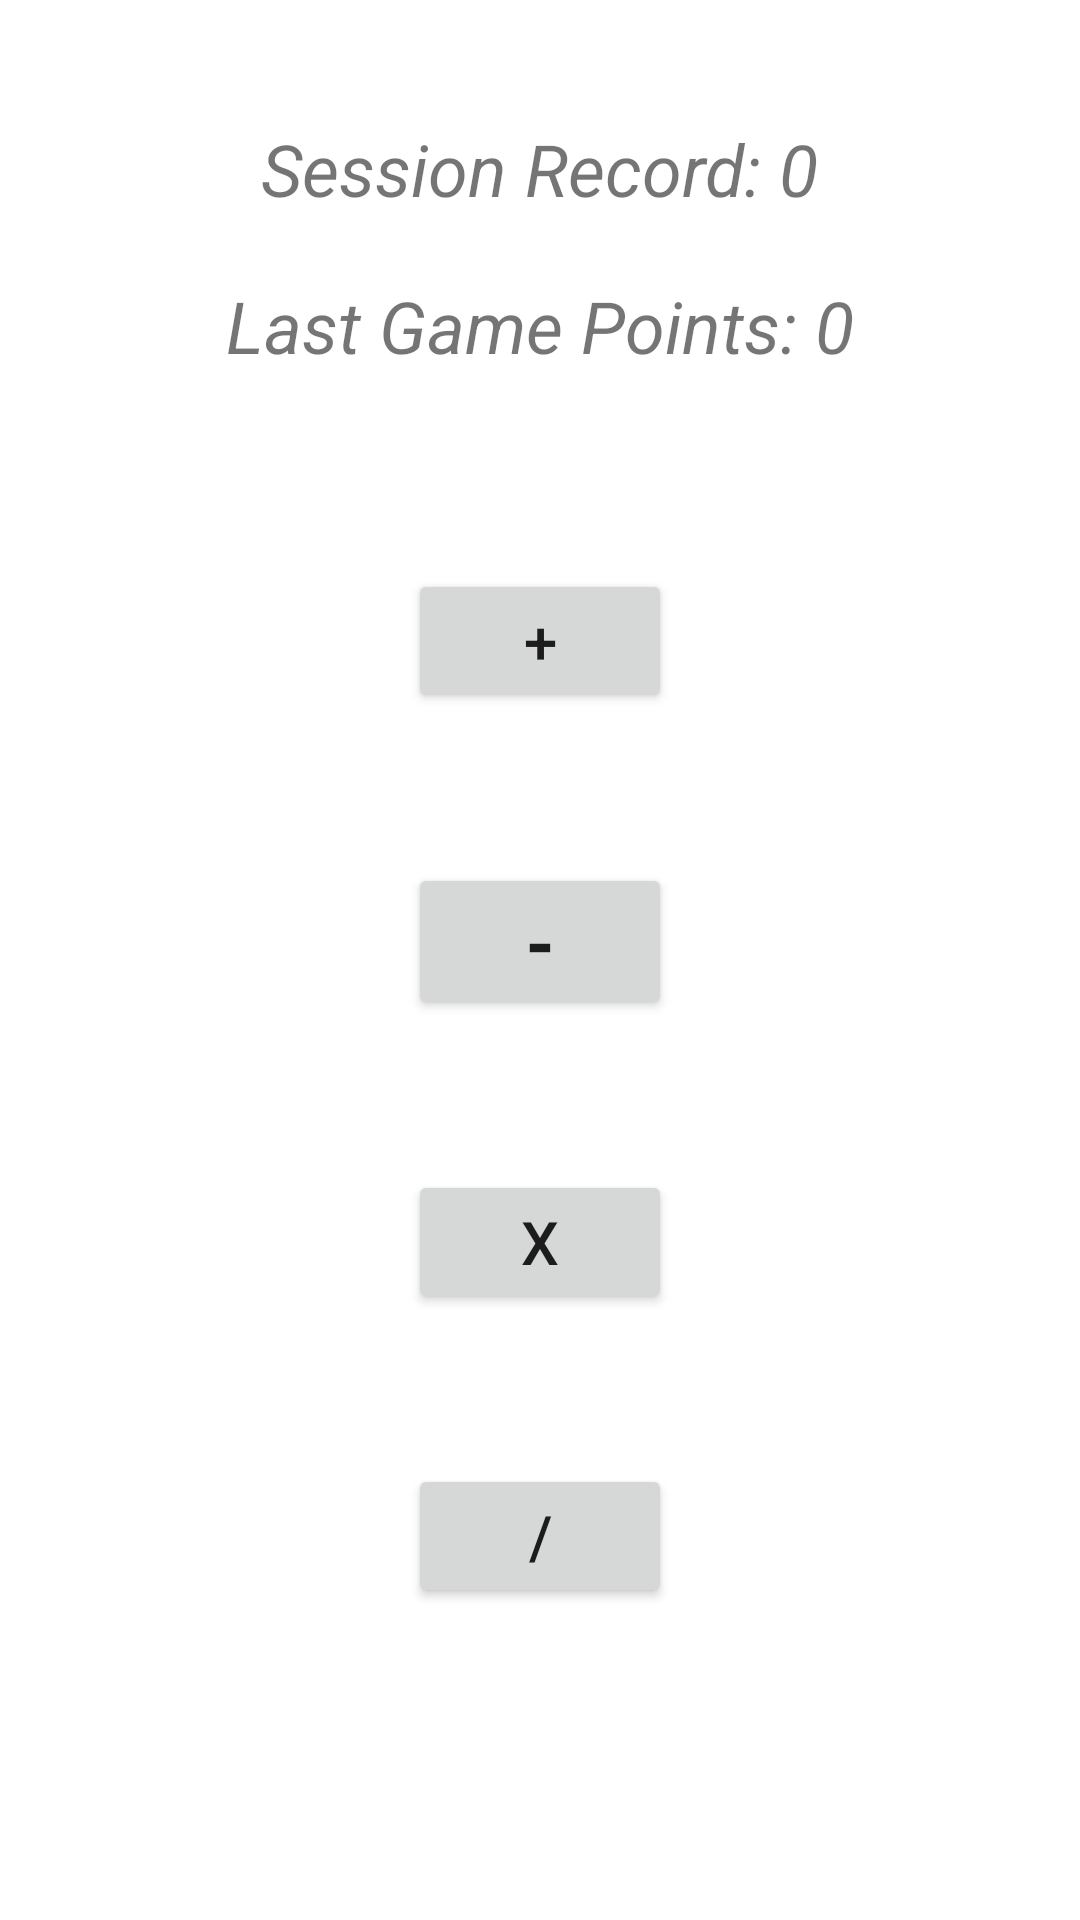

Here is an Android app screen rendered from its layout file. Give the layout XML and the strings, colors and styles it references.
<!-- AndroidManifest.xml: application theme Theme.MindMath -->
<!-- res/layout/activity_game.xml -->
<?xml version="1.0" encoding="utf-8"?>
<androidx.constraintlayout.widget.ConstraintLayout xmlns:android="http://schemas.android.com/apk/res/android"
    xmlns:app="http://schemas.android.com/apk/res-auto"
    xmlns:tools="http://schemas.android.com/tools"
    android:layout_width="match_parent"
    android:layout_height="match_parent"
    tools:context=".GameActivity">

    <Button
        android:id="@+id/buttonDivision"
        android:layout_width="wrap_content"
        android:layout_height="wrap_content"
        android:layout_marginTop="50dp"
        android:onClick="startGame"
        android:text="@string/division"
        android:textSize="20sp"
        app:iconPadding="8dp"
        app:layout_constraintEnd_toEndOf="parent"
        app:layout_constraintStart_toStartOf="parent"
        app:layout_constraintTop_toBottomOf="@+id/buttonMultiplication" />

    <Button
        android:id="@+id/buttonMultiplication"
        android:layout_width="wrap_content"
        android:layout_height="wrap_content"
        android:layout_marginTop="50dp"
        android:onClick="startGame"
        android:text="@string/multiplication"
        android:textSize="20sp"
        app:iconPadding="8dp"
        app:layout_constraintEnd_toEndOf="parent"
        app:layout_constraintStart_toStartOf="parent"
        app:layout_constraintTop_toBottomOf="@+id/buttonSubstraction" />

    <TextView
        android:id="@+id/textViewSessionRecord"
        android:layout_width="wrap_content"
        android:layout_height="wrap_content"
        android:layout_marginTop="40dp"
        android:text="@string/sessionRecordString"
        android:textSize="24sp"
        android:textStyle="italic"
        app:layout_constraintEnd_toEndOf="parent"
        app:layout_constraintStart_toStartOf="parent"
        app:layout_constraintTop_toTopOf="parent" />

    <TextView
        android:id="@+id/textViewLastGamePoints"
        android:layout_width="wrap_content"
        android:layout_height="wrap_content"
        android:layout_marginTop="20dp"
        android:text="@string/lastGamePointsString"
        android:textSize="24sp"
        android:textStyle="italic"
        app:layout_constraintEnd_toEndOf="parent"
        app:layout_constraintStart_toStartOf="parent"
        app:layout_constraintTop_toBottomOf="@+id/textViewSessionRecord" />

    <Button
        android:id="@+id/buttonAddition"
        android:layout_width="wrap_content"
        android:layout_height="wrap_content"
        android:layout_marginTop="65dp"
        android:onClick="startGame"
        android:text="@string/addition"
        android:textSize="20sp"
        app:layout_constraintEnd_toEndOf="parent"
        app:layout_constraintStart_toStartOf="parent"
        app:layout_constraintTop_toBottomOf="@+id/textViewLastGamePoints" />

    <Button
        android:id="@+id/buttonSubstraction"
        android:layout_width="wrap_content"
        android:layout_height="wrap_content"
        android:layout_marginTop="50dp"
        android:onClick="startGame"
        android:text="@string/substraction"
        android:textSize="24sp"
        android:textStyle="bold"
        app:iconPadding="8dp"
        app:layout_constraintEnd_toEndOf="parent"
        app:layout_constraintStart_toStartOf="parent"
        app:layout_constraintTop_toBottomOf="@+id/buttonAddition" />

</androidx.constraintlayout.widget.ConstraintLayout>
<!-- resources referenced by this layout -->
<resources>
  <string name="addition">+</string>
  <string name="division">/</string>
  <string name="lastGamePointsString">Last Game Points: 0</string>
  <string name="multiplication">x</string>
  <string name="sessionRecordString">Session Record: 0</string>
  <string name="substraction">-</string>
  <style name="Theme.MindMath" parent="Theme.MaterialComponents.DayNight.DarkActionBar">
          
          <item name="colorPrimary">@color/purple_500</item>
          <item name="colorPrimaryVariant">@color/purple_700</item>
          <item name="colorOnPrimary">@color/white</item>
          
          <item name="colorSecondary">@color/teal_200</item>
          <item name="colorSecondaryVariant">@color/teal_700</item>
          <item name="colorOnSecondary">@color/black</item>
          
          <item name="android:statusBarColor">?attr/colorPrimaryVariant</item>
          
      </style>
  <color name="purple_500">#FF6200EE</color>
  <color name="purple_700">#FF3700B3</color>
  <color name="white">#FFFFFFFF</color>
  <color name="teal_200">#FF03DAC5</color>
  <color name="teal_700">#FF018786</color>
  <color name="black">#FF000000</color>
</resources>
